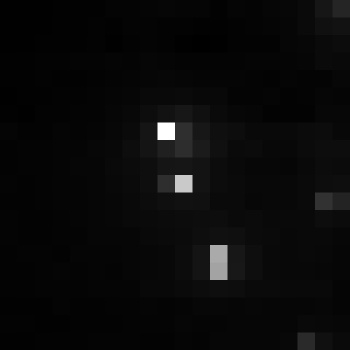

The file beside this chart, header and first rows:
, xmin, ymin, lat, lon, area, perimeter, max_nanowatts, min_nanowatts, moonlight_illumination, clear_sky_confidence, mean_nanowatts
0, 742, 3007, -3.984, -3.984, 1.0, 0.0, 41.09, 0.5254, 11.82, 0.0, 2.093
